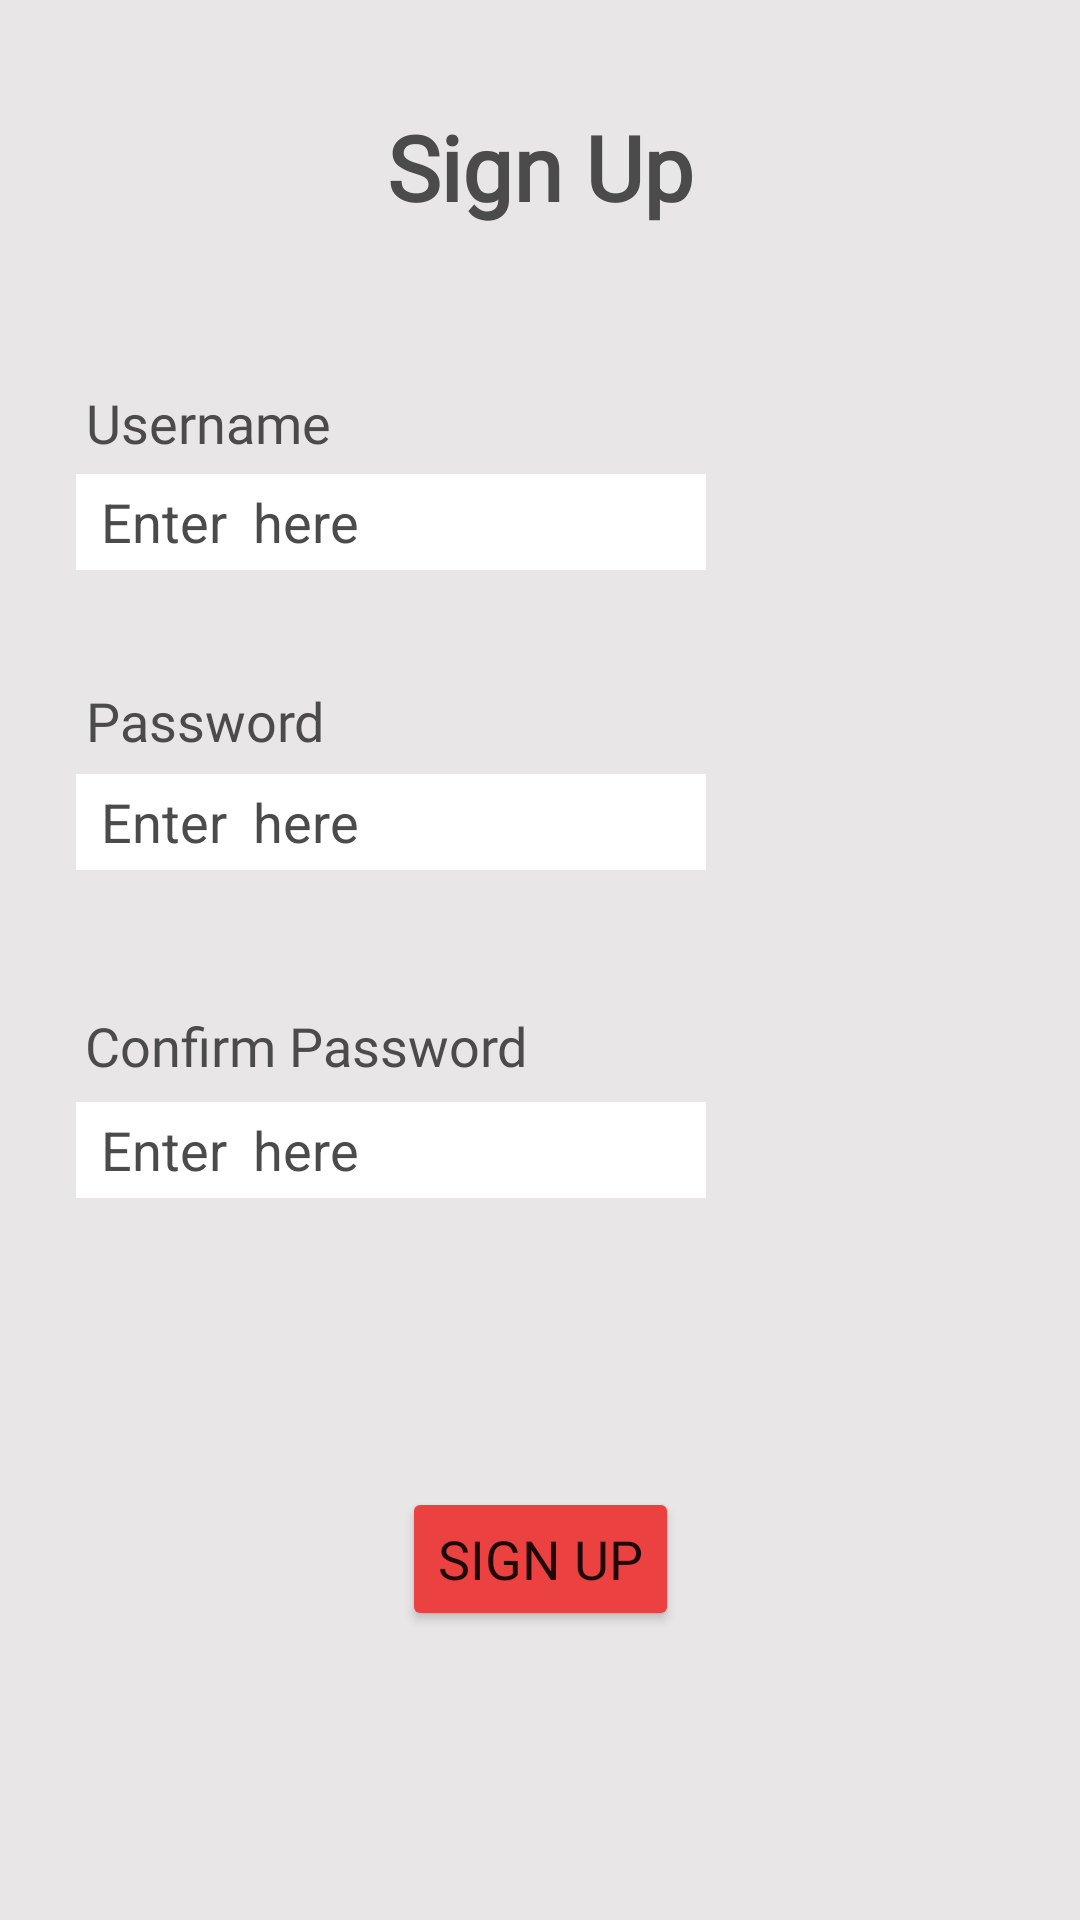

The Android layout XML behind this screen, and the referenced resources:
<!-- AndroidManifest.xml: application theme Theme.GymApp -->
<!-- res/layout/activity_signup_page.xml -->
<?xml version="1.0" encoding="utf-8"?>
<androidx.constraintlayout.widget.ConstraintLayout xmlns:android="http://schemas.android.com/apk/res/android"
    xmlns:app="http://schemas.android.com/apk/res-auto"
    xmlns:tools="http://schemas.android.com/tools"
    android:layout_width="match_parent"
    android:layout_height="match_parent"
    android:background="#E8E6E6"
    tools:context=".Signup_page">

    <EditText
        android:id="@+id/editTextTextEmailAddress3"
        android:layout_width="wrap_content"
        android:layout_height="32dp"
        android:background="#FFFFFF"
        android:ems="10"
        android:hint=" Enter  here"
        android:inputType="textEmailAddress"
        android:padding="4dp"
        android:textAlignment="gravity"
        android:textColor="#4C4B4B"
        android:textColorHint="#4C4B4B"
        app:layout_constraintBottom_toTopOf="@+id/textView9"
        app:layout_constraintEnd_toEndOf="parent"
        app:layout_constraintHorizontal_bias="0.169"
        app:layout_constraintStart_toStartOf="parent"
        app:layout_constraintTop_toBottomOf="@+id/textView8"
        app:layout_constraintVertical_bias="0.111" />

    <EditText
        android:id="@+id/editTextTextEmailAddress4"
        android:layout_width="wrap_content"
        android:layout_height="32dp"
        android:background="#FFFFFF"
        android:ems="10"
        android:hint=" Enter  here"
        android:inputType="textEmailAddress"
        android:padding="4dp"
        android:textAlignment="gravity"
        android:textColor="#4C4B4B"
        android:textColorHint="#4C4B4B"
        app:layout_constraintBottom_toBottomOf="parent"
        app:layout_constraintEnd_toEndOf="parent"
        app:layout_constraintHorizontal_bias="0.169"
        app:layout_constraintStart_toStartOf="parent"
        app:layout_constraintTop_toBottomOf="@+id/textView9"
        app:layout_constraintVertical_bias="0.027" />

    <TextView
        android:id="@+id/textView6"
        android:layout_width="wrap_content"
        android:layout_height="wrap_content"
        android:fontFamily="@font/poppins_medium"
        android:text="Sign Up"
        android:textAlignment="center"
        android:textColor="#4C4B4B"
        android:textSize="30sp"
        android:textStyle="bold"
        app:layout_constraintBottom_toBottomOf="parent"
        app:layout_constraintEnd_toEndOf="parent"
        app:layout_constraintStart_toStartOf="parent"
        app:layout_constraintTop_toTopOf="parent"
        app:layout_constraintVertical_bias="0.059" />

    <TextView
        android:id="@+id/textView7"
        android:layout_width="wrap_content"
        android:layout_height="wrap_content"
        android:fontFamily="@font/poppins_medium"
        android:text="Username"
        android:textAlignment="viewStart"
        android:textColor="#4C4B4B"
        android:textSize="18sp"
        app:layout_constraintBottom_toBottomOf="parent"
        app:layout_constraintEnd_toEndOf="parent"
        app:layout_constraintHorizontal_bias="0.103"
        app:layout_constraintStart_toStartOf="parent"
        app:layout_constraintTop_toBottomOf="@+id/textView6"
        app:layout_constraintVertical_bias="0.098" />

    <TextView
        android:id="@+id/textView8"
        android:layout_width="wrap_content"
        android:layout_height="wrap_content"
        android:fontFamily="@font/poppins_medium"
        android:text="Password"
        android:textAlignment="viewStart"
        android:textColor="#4C4B4B"
        android:textSize="18sp"
        app:layout_constraintBottom_toBottomOf="parent"
        app:layout_constraintEnd_toEndOf="parent"
        app:layout_constraintHorizontal_bias="0.102"
        app:layout_constraintStart_toStartOf="parent"
        app:layout_constraintTop_toBottomOf="@+id/textView7"
        app:layout_constraintVertical_bias="0.162" />

    <TextView
        android:id="@+id/textView9"
        android:layout_width="wrap_content"
        android:layout_height="wrap_content"
        android:fontFamily="@font/poppins_medium"
        android:text="Confirm Password"
        android:textAlignment="viewStart"
        android:textColor="#4C4B4B"
        android:textSize="18sp"
        app:layout_constraintBottom_toBottomOf="parent"
        app:layout_constraintEnd_toEndOf="parent"
        app:layout_constraintHorizontal_bias="0.134"
        app:layout_constraintStart_toStartOf="parent"
        app:layout_constraintTop_toBottomOf="@+id/textView8"
        app:layout_constraintVertical_bias="0.231" />

    <EditText
        android:id="@+id/editTextTextEmailAddress2"
        android:layout_width="wrap_content"
        android:layout_height="32dp"
        android:background="#FFFFFF"
        android:ems="10"
        android:hint=" Enter  here"
        android:inputType="textEmailAddress"
        android:padding="4dp"
        android:textAlignment="gravity"
        android:textColor="#4C4B4B"
        android:textColorHint="#4C4B4B"
        app:layout_constraintBottom_toTopOf="@+id/textView8"
        app:layout_constraintEnd_toEndOf="parent"
        app:layout_constraintHorizontal_bias="0.169"
        app:layout_constraintStart_toStartOf="parent"
        app:layout_constraintTop_toBottomOf="@+id/textView7"
        app:layout_constraintVertical_bias="0.117" />

    <Button
        android:id="@+id/button3"
        android:layout_width="wrap_content"
        android:layout_height="wrap_content"
        android:backgroundTint="#EC4141"
        android:fontFamily="@font/poppins_medium"
        android:text="Sign Up"
        android:textSize="18sp"
        app:cornerRadius="20dp"
        app:layout_constraintBottom_toBottomOf="parent"
        app:layout_constraintEnd_toEndOf="parent"
        app:layout_constraintStart_toStartOf="parent"
        app:layout_constraintTop_toBottomOf="@+id/editTextTextEmailAddress4" />
</androidx.constraintlayout.widget.ConstraintLayout>
<!-- resources referenced by this layout -->
<resources>
  <style name="Theme.GymApp" parent="Theme.MaterialComponents.DayNight.NoActionBar">
          <item name="android:forceDarkAllowed" tools:targetApi="q">false</item>
  
          
          <item name="colorPrimary">@color/purple_500</item>
          <item name="colorPrimaryVariant">@color/purple_700</item>
          <item name="colorOnPrimary">@color/white</item>
          
          <item name="colorSecondary">@color/teal_200</item>
          <item name="colorSecondaryVariant">@color/teal_700</item>
          <item name="colorOnSecondary">@color/black</item>
          
          <item name="android:statusBarColor" tools:targetApi="l">#E64A19</item>
          
      </style>
  <!-- not gathered from this repository: default colours our renderer supplied (Android Studio template values) -->
  <color name="purple_500">#FF6200EE</color>
  <color name="purple_700">#FF3700B3</color>
  <color name="teal_200">#FF03DAC5</color>
  <color name="teal_700">#FF018786</color>
  <color name="black">#FF000000</color>
  <color name="white">#FFFFFFFF</color>
</resources>
